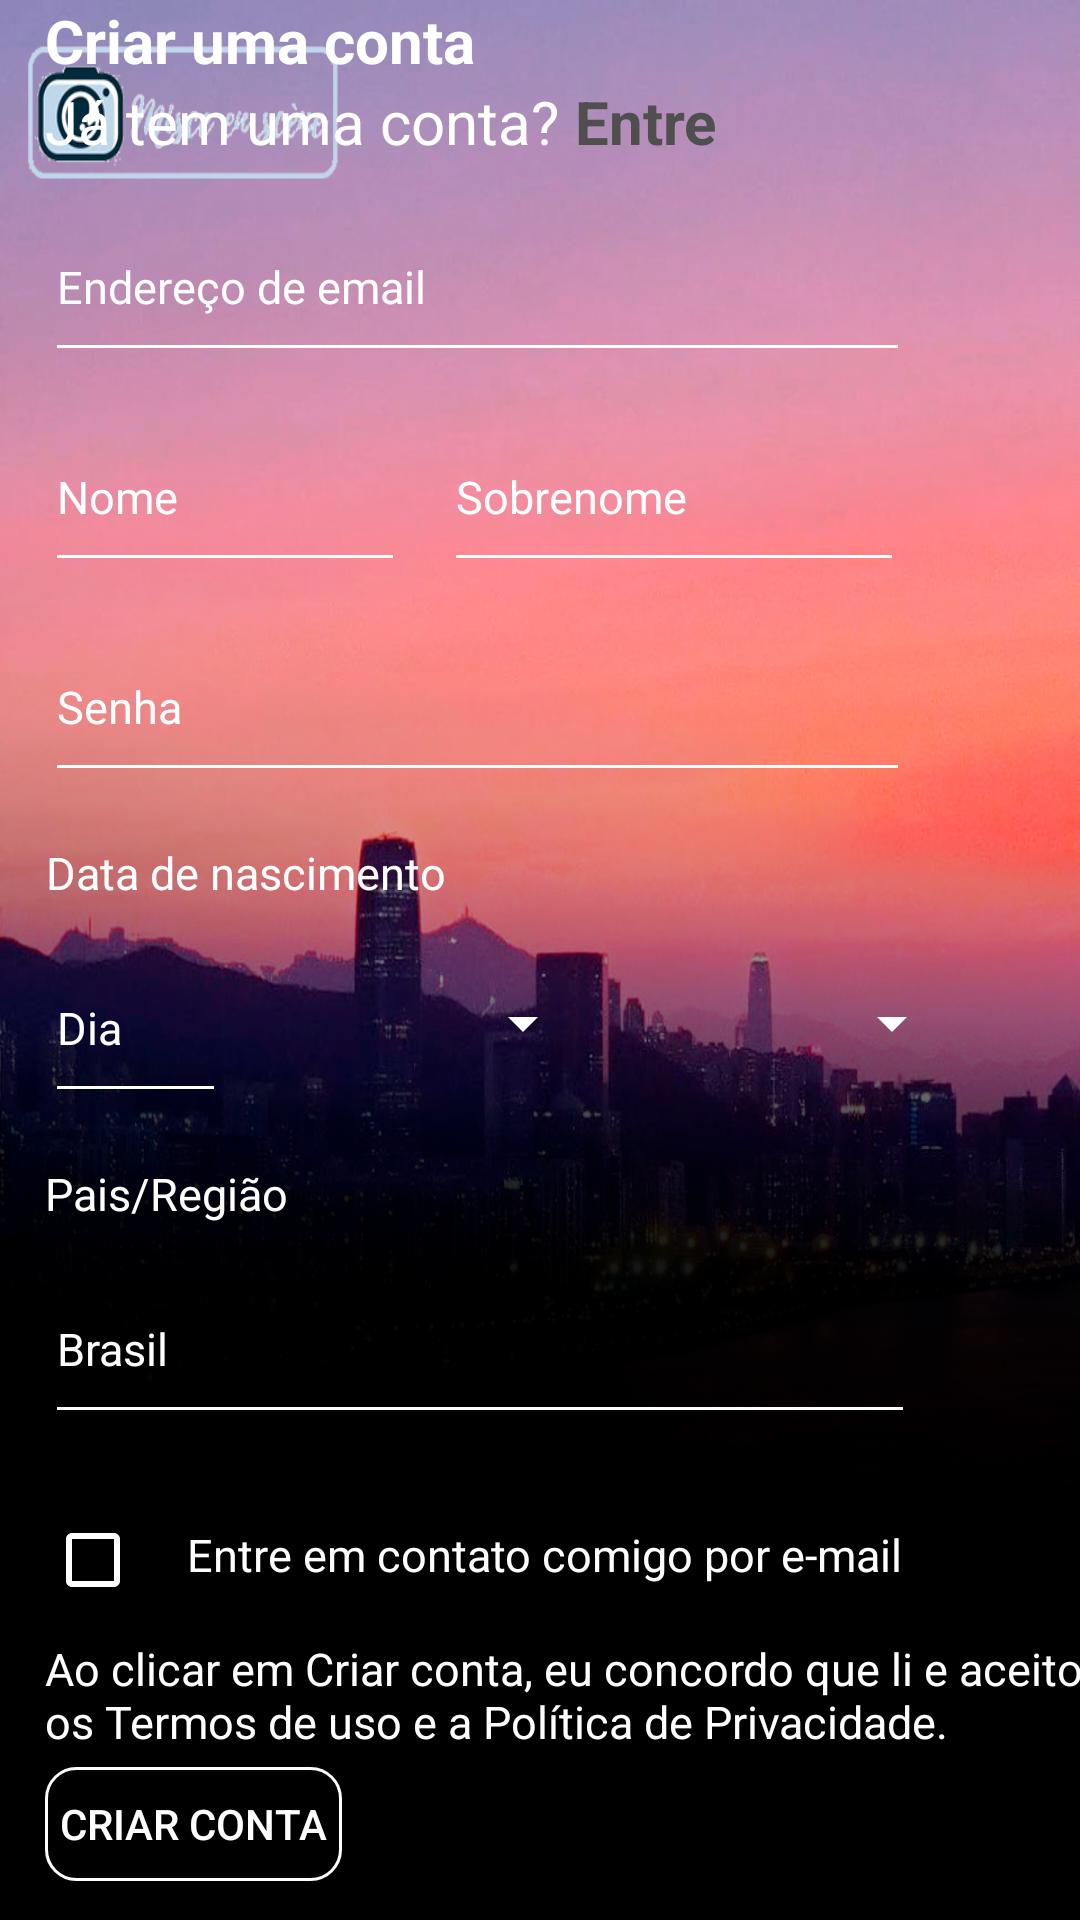

Layout XML and referenced resources for this Android screen:
<!-- AndroidManifest.xml: application theme AppTheme -->
<!-- res/layout/activity_cadastro.xml -->
<?xml version="1.0" encoding="utf-8"?>
<androidx.constraintlayout.widget.ConstraintLayout xmlns:android="http://schemas.android.com/apk/res/android"
    xmlns:app="http://schemas.android.com/apk/res-auto"
    xmlns:tools="http://schemas.android.com/tools"
    android:layout_width="match_parent"
    android:layout_height="match_parent"
    android:background="@mipmap/background2"
    tools:context=".Cadastro">

    <TextView
        android:id="@+id/tv_titulo"
        android:layout_width="wrap_content"
        android:layout_height="wrap_content"
        android:text="Criar uma conta"
        android:textAlignment="center"
        android:textColor="#FFFFFF"
        android:textSize="20sp"
        android:textStyle="bold"
        tools:layout_editor_absoluteY="90dp"
        android:layout_marginLeft="15dp"
        app:layout_constraintStart_toStartOf="parent"
         />
    <TextView
        android:id="@+id/tv_subtitulo"
        android:layout_width="wrap_content"
        android:layout_height="wrap_content"
        android:text="Já tem uma conta?"
        android:textAlignment="center"
        android:textColor="#FFFFFF"
        android:textSize="20sp"
        app:layout_constraintTop_toBottomOf="@+id/tv_titulo"
        android:layout_marginLeft="15dp"
        app:layout_constraintStart_toStartOf="parent"
        />
    <TextView
        android:id="@+id/tv_irparaLogin"
        android:layout_width="wrap_content"
        android:layout_height="wrap_content"
        android:text="Entre"
        android:textAlignment="center"
        android:textColor="#4F4F4F"
        android:textSize="20sp"
        android:textStyle="bold"
        app:layout_constraintTop_toBottomOf="@id/tv_titulo"
        app:layout_constraintLeft_toRightOf="@+id/tv_subtitulo"
        android:layout_marginLeft="5dp"
        android:onClick="login"
        />
    <EditText
        android:id="@+id/et_emailCadastro"
        android:layout_width="288.37dp"
        android:layout_height="60dp"
        app:layout_constraintTop_toBottomOf="@+id/tv_irparaLogin"
        android:layout_marginLeft="15dp"
        app:layout_constraintStart_toStartOf="parent"
        android:hint="Endereço de email"
        android:textSize="15dp"
        android:layout_marginTop="10dp"
        android:backgroundTint="@android:color/white"
        android:inputType="textEmailAddress"
        />
    <EditText
        android:id="@+id/et_nomeCadastro"
        android:layout_width="120.07dp"
        android:layout_height="60dp"
        app:layout_constraintTop_toBottomOf="@+id/et_emailCadastro"
        android:layout_marginLeft="15dp"
        app:layout_constraintStart_toStartOf="parent"
        android:hint="Nome"
        android:textSize="15dp"
        android:layout_marginTop="10dp"
        android:backgroundTint="@android:color/white"
        android:inputType="text"
        />
    <EditText
        android:id="@+id/et_sobrenomeCadastro"
        android:layout_width="153.20dp"
        android:layout_height="60dp"
        app:layout_constraintLeft_toRightOf="@+id/et_nomeCadastro"
        app:layout_constraintTop_toBottomOf="@+id/et_emailCadastro"
        android:hint="Sobrenome"
        android:textSize="15dp"
        android:layout_marginTop="10dp"
        android:layout_marginLeft="13dp"
        android:backgroundTint="@android:color/white"
        android:inputType="text"
        />
    <EditText
        android:id="@+id/et_senhaCadastro"
        android:layout_width="288.37dp"
        android:layout_height="60dp"
        app:layout_constraintTop_toBottomOf="@+id/et_sobrenomeCadastro"
        android:layout_marginLeft="15dp"
        app:layout_constraintStart_toStartOf="parent"
        android:hint="Senha"
        android:textSize="15dp"
        android:layout_marginTop="10dp"
        android:backgroundTint="@android:color/white"
        android:inputType="textPassword"
        />
    <TextView
        android:id="@+id/tv_dataNascimento"
        android:layout_width="wrap_content"
        android:layout_height="wrap_content"
        android:text="Data de nascimento"
        android:textAlignment="center"
        android:textColor="#FFFFFF"
        android:textSize="15sp"
        app:layout_constraintTop_toBottomOf="@+id/et_senhaCadastro"
        android:layout_marginLeft="15dp"
        android:layout_marginTop="16.62dp"
        app:layout_constraintStart_toStartOf="parent"
        />
    <EditText
        android:id="@+id/et_diaNascCadastro"
        android:layout_width="60.29dp"
        android:layout_height="60dp"
        app:layout_constraintTop_toBottomOf="@+id/tv_dataNascimento"
        android:layout_marginLeft="15dp"
        app:layout_constraintStart_toStartOf="parent"
        android:hint="Dia"
        android:textSize="15dp"
        android:layout_marginTop="10dp"
        android:backgroundTint="@android:color/white"
        android:inputType="number"
        />
    <Spinner
        android:id="@+id/mesNascCadastro"
        android:layout_width="108.01dp"
        android:layout_height="60dp"
        app:layout_constraintLeft_toRightOf="@+id/et_diaNascCadastro"
        app:layout_constraintTop_toBottomOf="@+id/tv_dataNascimento"
        android:layout_marginLeft="15dp"
        android:layout_marginTop="10dp"
        android:backgroundTint="@android:color/white"
        android:inputType="textPassword"
        />
    <Spinner
        android:id="@+id/anoNascCadastro"
        android:layout_width="108.01dp"
        android:layout_height="60dp"
        app:layout_constraintLeft_toRightOf="@+id/mesNascCadastro"
        app:layout_constraintTop_toBottomOf="@+id/tv_dataNascimento"
        android:layout_marginLeft="15dp"
        android:layout_marginTop="10dp"
        android:backgroundTint="@android:color/white"
        android:inputType="textPassword"
        />
    <TextView
        android:id="@+id/tv_pais"
        android:layout_width="wrap_content"
        android:layout_height="wrap_content"
        android:text="Pais/Região"
        android:textAlignment="center"
        android:textColor="#FFFFFF"
        android:textSize="15sp"
        app:layout_constraintTop_toBottomOf="@+id/et_diaNascCadastro"
        android:layout_marginLeft="15dp"
        android:layout_marginTop="16.62dp"
        app:layout_constraintStart_toStartOf="parent"
        />
    <EditText
        android:id="@+id/et_paisCadastro"
        android:layout_width="290dp"
        android:layout_height="60dp"
        app:layout_constraintTop_toBottomOf="@+id/tv_pais"
        android:layout_marginLeft="15dp"
        app:layout_constraintStart_toStartOf="parent"
        android:hint="Brasil"
        android:textSize="15dp"
        android:layout_marginTop="10dp"
        android:backgroundTint="@android:color/white"
        android:inputType="text"
        />
    <CheckBox
        android:id="@+id/checkbox"
        android:layout_width="wrap_content"
        android:layout_height="wrap_content"
        app:layout_constraintTop_toBottomOf="@+id/et_paisCadastro"
        android:backgroundTint="@android:color/white"
        android:layout_marginLeft="15dp"
        android:layout_marginTop="26dp"
        app:layout_constraintStart_toStartOf="parent"
        app:buttonTint="@android:color/white"
        />
    <TextView
        android:layout_width="wrap_content"
        android:layout_height="wrap_content"
        android:text="Entre em contato comigo por e-mail"
        android:textAlignment="center"
        android:textColor="#FFFFFF"
        android:textSize="15sp"
        app:layout_constraintTop_toBottomOf="@+id/et_paisCadastro"
        app:layout_constraintLeft_toRightOf="@+id/checkbox"
        android:layout_marginLeft="15dp"
        android:layout_marginTop="30dp"
        />
    <TextView
        android:id="@+id/tv_termosdeUso"
        android:layout_width="wrap_content"
        android:layout_height="wrap_content"
        android:text="Ao clicar em Criar conta, eu concordo que li e aceito os Termos de uso e a Política de Privacidade."
        android:textAlignment="viewStart"
        android:textColor="#FFFFFF"
        android:textSize="15sp"
        app:layout_constraintTop_toBottomOf="@+id/checkbox"
        android:layout_marginTop="10dp"
        android:layout_marginLeft="15dp"
        app:layout_constraintStart_toStartOf="parent"
        />
    <Button
        android:id="@+id/bt_login"
        android:layout_width="wrap_content"
        android:layout_height="38dp"
        android:text="Criar conta"
        app:layout_constraintTop_toBottomOf="@id/tv_termosdeUso"
        android:onClick="login"
        android:layout_marginTop="5dp"
        android:textColor="#FFFFFF"
        android:layout_marginLeft="15dp"
        app:layout_constraintStart_toStartOf="parent"
        android:background="@drawable/custom_button"
        android:padding="5dp"
        />
</androidx.constraintlayout.widget.ConstraintLayout>
<!-- resources referenced by this layout -->
<resources>
  <!-- drawable custom_button (drawable) -->
  <?xml version="1.0" encoding="utf-8"?>
  <shape xmlns:android="http://schemas.android.com/apk/res/android" android:shape="rectangle">
      <solid android:color="@android:color/transparent"/>
      <corners android:radius="10dp"/>
      <stroke android:color="#FFFFFF" android:width="1dp"/>
  </shape>
  <!-- mipmap background2: png bitmap (mipmap-mdpi, 639796 bytes) -->
  <style name="AppTheme" parent="Theme.AppCompat.Light.DarkActionBar">
          
          <item name="colorPrimary">@color/colorPrimary</item>
          <item name="colorPrimaryDark">@color/colorPrimaryDark</item>
          <item name="colorAccent">@color/colorAccent</item>
  
          <item name="android:textColorHint">@android:color/white</item>
      </style>
  <!-- not gathered from this repository: default colours our renderer supplied (Android Studio template values) -->
  <color name="colorPrimary">#FF6200EE</color>
  <color name="colorPrimaryDark">#FF3700B3</color>
  <color name="colorAccent">#FF03DAC5</color>
</resources>
